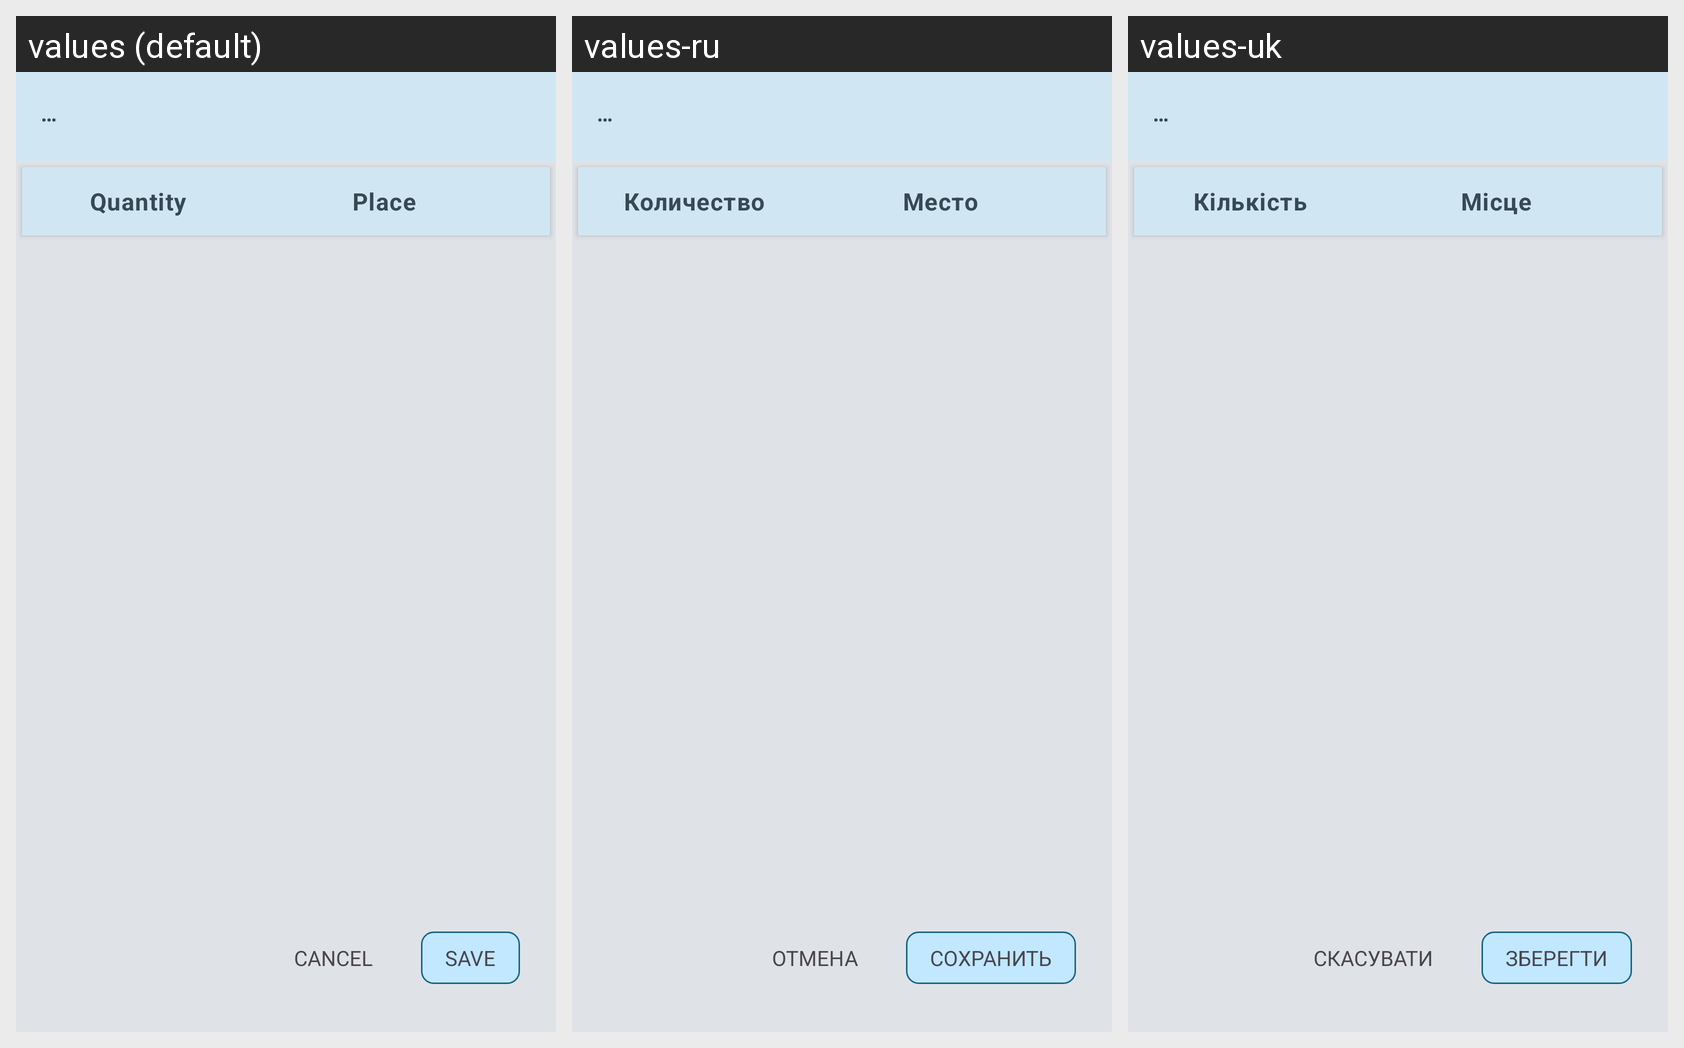

Strings drawn on this Android screen and how each of the app's shown locales translates them:
Android screen res/layout/fragment_item_placement.xml rendered under 3 locales, left to right: values (default), values-ru, values-uk. Device: Nexus 5 (rendered at 1080×1920; each locale shown at half size, 540×960, under a caption strip naming it); theme AppTheme.
Strings drawn on this screen, with the default value and each locale's value (text and hints the layout hard-codes, and strings that could not be matched under every locale, appear in the picture but are not listed):

holder_text
  values: …
  values-ru: …
  values-uk: …

title_quantity
  values: Quantity
  values-ru: Количество
  values-uk: Кількість

place
  values: Place
  values-ru: Место
  values-uk: Місце

action_cancel
  values: Cancel
  values-ru: Отмена
  values-uk: Скасувати

action_save
  values: Save
  values-ru: Сохранить
  values-uk: Зберегти
